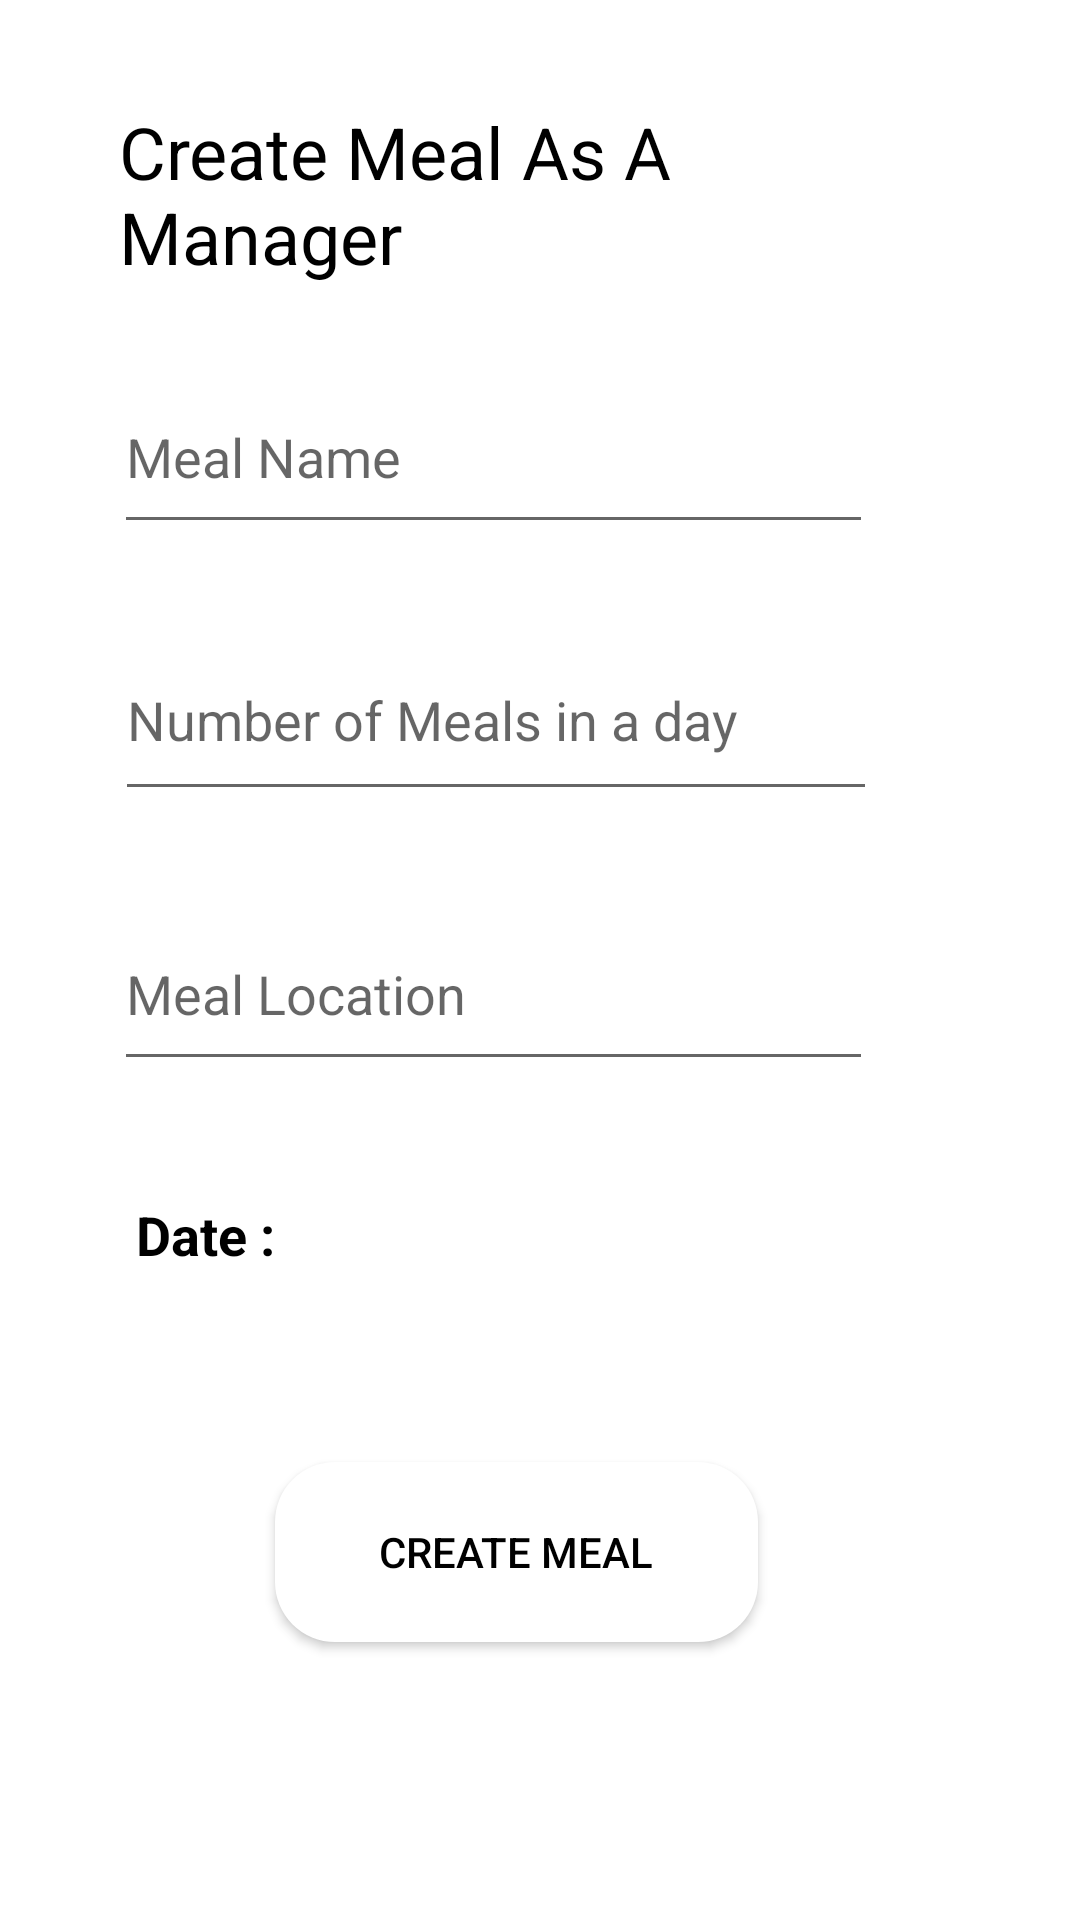

Write the Android layout XML for this screen, with the resource values it uses.
<!-- AndroidManifest.xml: application theme Theme.MealManager -->
<!-- res/layout/activity_create_meal.xml -->
<?xml version="1.0" encoding="utf-8"?>
<androidx.constraintlayout.widget.ConstraintLayout xmlns:android="http://schemas.android.com/apk/res/android"
    xmlns:app="http://schemas.android.com/apk/res-auto"
    xmlns:tools="http://schemas.android.com/tools"
    android:layout_width="match_parent"
    android:layout_height="match_parent"
    tools:context=".createMeal">

    <EditText
        android:id="@+id/eTMealName"
        android:layout_width="253dp"
        android:layout_height="61dp"
        android:ems="10"
        android:hint="Meal Name"
        android:inputType="textPersonName"
        android:textColor="#000000"
        app:layout_constraintBottom_toBottomOf="parent"
        app:layout_constraintEnd_toEndOf="parent"
        app:layout_constraintHorizontal_bias="0.354"
        app:layout_constraintStart_toStartOf="parent"
        app:layout_constraintTop_toTopOf="parent"
        app:layout_constraintVertical_bias="0.208" />

    <EditText
        android:id="@+id/eTMealName2"
        android:layout_width="253dp"
        android:layout_height="61dp"
        android:ems="10"
        android:hint="Meal Location"
        android:inputType="textPersonName"
        android:textColor="#000000"
        app:layout_constraintBottom_toBottomOf="parent"
        app:layout_constraintEnd_toEndOf="parent"
        app:layout_constraintHorizontal_bias="0.354"
        app:layout_constraintStart_toStartOf="parent"
        app:layout_constraintTop_toTopOf="parent"
        app:layout_constraintVertical_bias="0.517" />

    <EditText
        android:id="@+id/eTNumOfMeals"
        android:layout_width="254dp"
        android:layout_height="64dp"
        android:ems="10"
        android:hint="Number of Meals in a day"
        android:inputType="number"
        android:textColor="#000000"
        app:layout_constraintBottom_toBottomOf="parent"
        app:layout_constraintEnd_toEndOf="parent"
        app:layout_constraintHorizontal_bias="0.363"
        app:layout_constraintStart_toStartOf="parent"
        app:layout_constraintTop_toTopOf="parent"
        app:layout_constraintVertical_bias="0.358" />

    <Button
        android:id="@+id/button7"
        android:layout_width="161dp"
        android:layout_height="60dp"
        android:background="@drawable/round"
        android:text="Create Meal"
        android:textColor="#000000"
        android:textSize="14sp"
        app:layout_constraintBottom_toBottomOf="parent"
        app:layout_constraintEnd_toEndOf="parent"
        app:layout_constraintHorizontal_bias="0.46"
        app:layout_constraintStart_toStartOf="parent"
        app:layout_constraintTop_toTopOf="parent"
        app:layout_constraintVertical_bias="0.84" />

    <TextView
        android:id="@+id/textView55"
        android:layout_width="198dp"
        android:layout_height="36dp"
        android:paddingStart="2dp"
        android:text="Date :"
        android:textColor="#000000"
        android:textSize="18sp"
        android:textStyle="bold"
        app:layout_constraintBottom_toBottomOf="parent"
        app:layout_constraintEnd_toEndOf="parent"
        app:layout_constraintHorizontal_bias="0.267"
        app:layout_constraintStart_toStartOf="parent"
        app:layout_constraintTop_toTopOf="parent"
        app:layout_constraintVertical_bias="0.661" />

    <TextView
        android:id="@+id/textView56"
        android:layout_width="244dp"
        android:layout_height="70dp"
        android:text="Create Meal As A Manager"
        android:textColor="#000000"
        android:textSize="24sp"
        app:layout_constraintBottom_toBottomOf="parent"
        app:layout_constraintEnd_toEndOf="parent"
        app:layout_constraintHorizontal_bias="0.341"
        app:layout_constraintStart_toStartOf="parent"
        app:layout_constraintTop_toTopOf="parent"
        app:layout_constraintVertical_bias="0.06" />

</androidx.constraintlayout.widget.ConstraintLayout>
<!-- resources referenced by this layout -->
<resources>
  <!-- drawable round (drawable) -->
  <?xml version="1.0" encoding="utf-8"?>
  <shape xmlns:android="http://schemas.android.com/apk/res/android">
  
      <solid android:color="#FFFF" />
      <corners android:radius="20dp" />
  
  </shape>
  <style name="Theme.MealManager" parent="Theme.MaterialComponents.DayNight.NoActionBar">
          
          <item name="colorPrimary">@color/Material_400</item>
          <item name="colorPrimaryVariant">@color/Material_700</item>
          <item name="colorOnPrimary">@color/white</item>
          
          <item name="colorSecondary">@color/Material_200</item>
          <item name="colorSecondaryVariant">@color/Material_700</item>
          <item name="colorOnSecondary">@color/black</item>
          
          <item name="android:statusBarColor" tools:targetApi="l">?attr/colorPrimaryVariant</item>
          
      </style>
  <color name="Material_400">#FFC107</color>
  <color name="Material_700">#FFC107</color>
  <color name="white">#FFFFFFFF</color>
  <color name="Material_200">#FFC107</color>
  <color name="black">#FF000000</color>
</resources>
